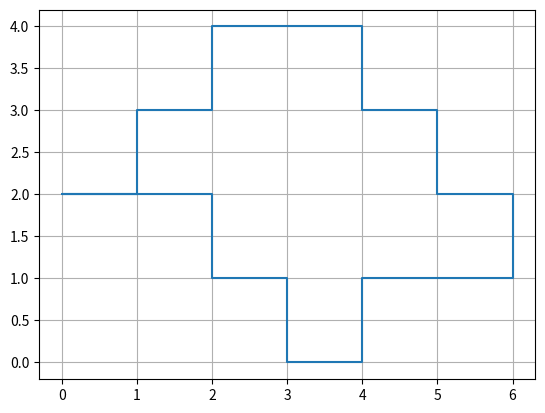

The matplotlib source for this figure:
import matplotlib.pyplot as plt

x = [1, 2, 3, 4, 5, 6, 5, 4, 3, 2, 1, 1, 0, 1]
y = [2, 3, 4, 4, 3, 2, 1, 1, 0, 1, 2, 2, 2, 2]

plt.step(x,y)
plt.grid()
plt.show()
